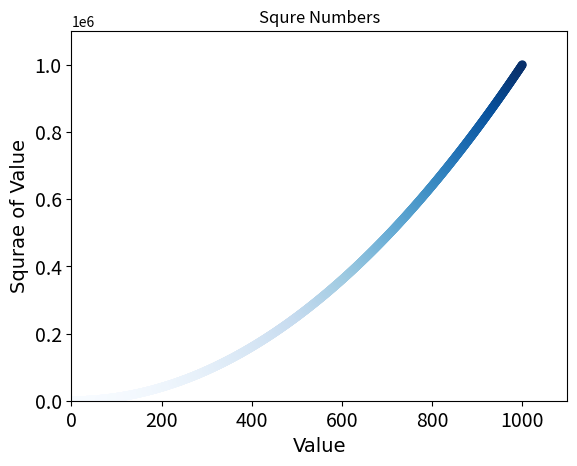

Write the Python code that produced this figure.
import matplotlib.pyplot as plt

x_values = list(range(1,1001))
y_values = [x**2 for x in x_values]
# edgecolors="none"(删除数据点的轮廓);c 自定义颜色'red';cmap 可能用较浅的颜色来显示较小的值，并使用较深 的颜色来显示较大的值
plt.scatter(x_values, y_values, c=y_values, cmap=plt.cm.Blues, s=40, edgecolors="none")

# 设置图表标题并给坐标轴指定标签
plt.title("Squre Numbers")
plt.xlabel("Value",fontdict={'family': 'Times New Roman', 'size': 14})
plt.ylabel("Squrae of Value",fontdict={'family': 'Times New Roman', 'size': 14})

# 设置刻度标记的大小labelsize:刻度值字体大小
plt.tick_params(axis="both",which="major",labelsize=14)

# 设置每个坐标轴的取值范围
plt.axis([0,1100,0,1100000])

# 保存图标 bbox_inches="tight"指定将图表多余的空白区域裁剪掉。如果要保留图表周围多余的空 白区域，可省略这个实参。
plt.savefig('squares_plot.png', bbox_inches="tight")

# 表格的展示
plt.show()

